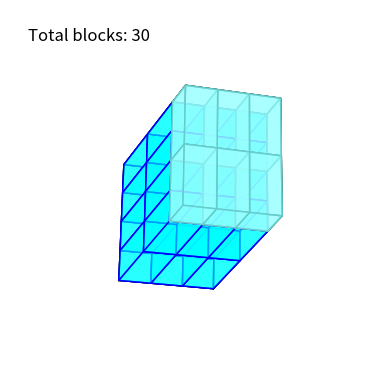

Python code for this plot:
import math
import numpy as np
import matplotlib.pyplot as plt
from mpl_toolkits.mplot3d.art3d import Poly3DCollection

class Cuboid:
    def __init__(self, dx: float, dy: float, dz: float):
        self.dx, self.dy, self.dz = dx, dy, dz
        self.center = np.array([dx/2, dy/2, dz/2])

    def _rotation_matrix(self, roll: float, pitch: float, yaw: float) -> np.ndarray:
        r, p, y = map(math.radians, (roll, pitch, yaw))
        Rx = np.array([[1,0,0],[0,math.cos(r),-math.sin(r)],[0,math.sin(r),math.cos(r)]])
        Ry = np.array([[math.cos(p),0,math.sin(p)],[0,1,0],[-math.sin(p),0,math.cos(p)]])
        Rz = np.array([[math.cos(y),-math.sin(y),0],[math.sin(y),math.cos(y),0],[0,0,1]])
        return Rz @ Ry @ Rx

    def _get_vertices(self, origin, lx, ly, lz, R=None):
        pts = np.array([
            [0,0,0],[lx,0,0],[lx,ly,0],[0,ly,0],
            [0,0,lz],[lx,0,lz],[lx,ly,lz],[0,ly,lz]
        ]) + np.array(origin)
        if R is not None:
            pts = (pts - self.center) @ R.T + self.center
        return [tuple(p) for p in pts]

    def plot_mixed_blocks(self,
                          block_vert=(1,1,2),
                          block_horz_options=[(2,1,1), (1,2,1)],
                          rotation=(30,20,45),
                          output_path="cubo_mixed_soft.png"):
        dx, dy, dz = self.dx, self.dy, self.dz
        R = self._rotation_matrix(*rotation)

        fig = plt.figure()
        ax = fig.add_subplot(111, projection='3d')
        ax.grid(False); ax.set_axis_off()

        faces_idx = [[0,1,2,3],[4,5,6,7],[0,1,5,4],
                     [2,3,7,6],[1,2,6,5],[4,7,3,0]]

        # wireframe do cubo externo
        verts_main = self._get_vertices((0,0,0), dx, dy, dz, R=R)
        for fi in faces_idx:
            pts = [verts_main[i] for i in fi] + [verts_main[fi[0]]]
            xs, ys, zs = zip(*pts)
            ax.plot(xs, ys, zs, color='black', linewidth=1)

        # blocos verticais (1×1×2) – ciano
        lx, ly, lz = block_vert
        nz = int(dz // lz)
        for iz in range(nz):
            for iy in range(int(dy//ly)):
                for ix in range(int(dx//lx)):
                    origin = (ix*lx, iy*ly, iz*lz)
                    verts = self._get_vertices(origin, lx, ly, lz, R=R)
                    ax.add_collection3d(Poly3DCollection(
                        [[verts[i] for i in fi] for fi in faces_idx],
                        facecolor='cyan', edgecolor='blue', alpha=0.6
                    ))

        # camada horizontal restante – cor suave próxima ao ciano
        rem_h = dz - nz * lz
        best = None
        best_count = 0
        for (hx, hy, hz) in block_horz_options:
            if abs(hz - rem_h) < 1e-6:
                count = int(dx//hx) * int(dy//hy)
                if count > best_count:
                    best_count = count
                    best = (hx, hy, hz)
        if best:
            hx, hy, hz = best
            z0 = nz * lz
            for iy in range(int(dy//hy)):
                for ix in range(int(dx//hx)):
                    origin = (ix*hx, iy*hy, z0)
                    verts = self._get_vertices(origin, hx, hy, hz, R=R)
                    ax.add_collection3d(Poly3DCollection(
                        [[verts[i] for i in fi] for fi in faces_idx],
                        facecolor='#99FFFF',  # tom suave de ciano
                        edgecolor='#66CCCC',
                        alpha=0.6
                    ))

        total = nz * int(dx//lx) * int(dy//ly) + best_count
        ax.text2D(0.05, 0.95, f"Total blocks: {total}",
                  transform=ax.transAxes, fontsize=12, verticalalignment='top')

        # limites conforme cubo rotacionado
        xs = [v[0] for v in verts_main]; ys = [v[1] for v in verts_main]; zs = [v[2] for v in verts_main]
        ax.set_xlim(min(xs), max(xs)); ax.set_ylim(min(ys), max(ys)); ax.set_zlim(min(zs), max(zs))
        ax.set_box_aspect([1,1,1])

        fig.savefig(output_path, dpi=150)
        print(f"Figura salva em: {output_path}")
        try: plt.show()
        except: pass

if __name__ == "__main__":
    cubo = Cuboid(3, 4, 5)
    cubo.plot_mixed_blocks()
